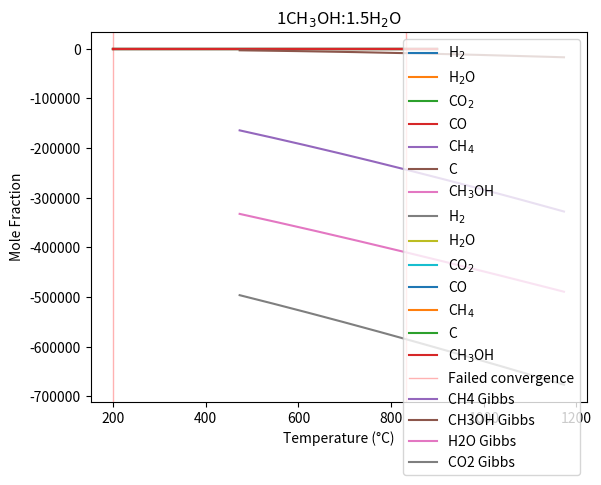

Source code (Python):
# -*- coding: utf-8 -*-
"""
Created on Fri Dec 12 16:19:03 2025

[redacted]

Seems to be converging well at all points.

TODO:
    - Check the formula for the ratio of success v fail convergences. CHECKED and satisfactory.
    - Methanol product mole fraction is still negligable. consider gibbs E of 
    carbon. Issue could be due to consideration of C, yet CH4 is still moderate.
    
Temporarily removing carbon from the product species. No improvement or increase in methanol yield,
hence bringing C back. 
"""

import numpy as np
from scipy.optimize import minimize
from scipy.optimize import root
import matplotlib.pyplot as plt
import pandas as pd


def Abs_G(T, specie):
    
    R = 8.31446 # J/mol.K
    
    if specie == "CH4" and T > 1000:
        row = 0
    
    elif specie == "CH4" and T <= 1000:
        row = 1
        
    elif specie == "H2" and T > 1000:
        row = 2
        
    elif specie == "H2" and T <= 1000:
        row = 3
        
    elif specie == "C" and T > 1000:
        row = 4
    
    elif specie == "C" and T <= 1000:
        row = 5
    
    elif specie == "CH3OHg" and T > 1000:
        row = 6
    
    elif specie == "CH3OHg" and T <= 1000:
        row = 7
    
    elif specie == "O2" and T > 1000:
        row = 8
        
    elif specie == "O2" and T <= 1000:
        row = 9
        
    elif specie == "CH3OHl" and T > 1000:
        row = 10
    
    elif specie == "CH3OHl" and T <= 1000:
        row = 11
    
    elif specie == "CO" and T > 1000:
        row = 12
    
    elif specie == "CO" and T <= 1000:
        row = 13
        
    elif specie == "CO2" and T > 1000:
        row = 14
    
    elif specie == "CO2" and T <= 1000:
        row = 15
    
    elif specie == "H2O" and T > 1000:
        row = 16
    
    elif specie == "H2O" and T <= 1000:
        row = 17
    
        
    coeff = np.array([
                      [1.91178600E+00, 9.60267960E-03, -3.38387841E-06, 5.38797240E-10, -3.19306807E-14, -1.00992136E+04, 8.48241861E+00],  # CH4 at T=[1000,6000]K
                      [5.14825732E+00, -1.37002410E-02, 4.93749414E-05, -4.91952339E-08, 1.70097299E-11, -1.02453222E+04, -4.63322726E+00],  # CH4 at T=[200,1000]K
                      [0.29328305E+01, 0.8265980E-03, -0.14640057E-06, 0.15409851E-10, -0.68879615E-15, -0.81305582E+3, -0.10243164E+1],  # H2, T=[1000,6000]K
                      [0.23443029E+01, 0.79804248E-02, -0.19477917E-04, 0.20156967E-07, -0.73760289E-11, -0.91792413E+03, 0.68300218E+00],  # H2 T=[200,1000]K
                      [ 0.14556924E+01, 0.17170638E-02,-0.69758410E-06, 0.13528316E-09,-0.96764905E-14, -0.69512804E+03, -0.85256842E+01],  # C at T=[1000,6000]K
                      [-0.31087207E+00, 0.44035369E-02, 0.19039412E-05, -0.63854697E-08, 0.29896425E-11, -0.10865079E+03, 0.11138295E+01],  # C at T=[200,1000]K
                      [3.52726795E+00, 1.03178783E-02, -3.62892944E-06, 5.77448016E-10, -3.42182632E-14, -2.60028834E+04, 5.16758693E+00], # CH3OH gas at T = [1000,6000]K
                      [5.65851051E+00, -1.62983419E-02, 6.91938156E-05, -7.58372926E-08, 2.80427550E-11, -2.56119736E+04, -8.97330508E-01], # CH3OH gas at T = [200,1000]K
                      [ 3.66096083E+00, 6.56365523E-04, -1.41149485E-07, 2.05797658E-11, -1.29913248E-15, -1.21597725E+03, 3.41536184E+00], # O2 at T=[1000,6000]K
                      [3.78245636E+00, -2.99673415E-03, 9.84730200E-06, -9.68129508E-09, 3.24372836E-12, -1.06394356E+03, 3.65767573E+00], # O2 at T=[200,1000]K
                      [0.00000000E+00, 0.00000000E+00, 0.00000000E+00, 0.00000000E+00, 0.00000000E+00, 0.00000000E+00, 0.00000000E+00 ], # CH3OH liquid at T = [1000,6000]K
                      [1.21754995E+01, -4.19673868E-02, 1.42400437E-04,-1.60999972E-07, 2.14794684E-10, -3.15401115E+04, -4.68827360E+01], # CH3OH liquid at T = [200,1000]K
                      [0.30484859E+01, 0.13517281E-02, -0.48579405E-06, 0.78853644E-10,-0.46980746E-14, -0.14266117E+05, 0.60170977E+01], # CO at T =[1000,6000]K
                      [0.35795335E+01, -0.61035369E-03, 0.10168143E-05,  0.90700586E-09, -0.90442449E-12, -0.14344086E+05, 0.35084093E+01], # CO at T =[200, 1000]K
                      [0.46365111E+01, 0.27414569E-02,-0.99589759E-06, 0.16038666E-09, -0.91619857E-14, -0.49024904E+05, -0.19348955E+01], # CO2 T = [1000,6000]K
                      [0.23568130E+01, 0.89841299E-02, -0.71220632E-05, 0.24573008E-08, -0.14288548E-12, -0.48371971E+05, 0.99009035E+01], # CO2 T = [200,1000]K
                      [0.26770389E+01, 0.29731816E-02, -0.77376889E-06, 0.94433514E-10, -0.42689991E-14, -0.29885894E+05, 0.68825500E+01], # H2O at T=[1000,6000]K
                      [0.41986352E+01, -0.20364017E-02, 0.65203416E-05, -0.54879269E-08, 0.17719680E-11, -0.30293726E+05, -0.84900901E+00], # H2O at T=[200,1000]K
                      ])
    
    a = coeff[row]
    ## 9 constant polynomial ##
    # G_T_RT = (-a[0]/(2*T**(2))   (2*a[1]*(1-np.log(T)))/T  +  a[2]*(1-np.log(T)) 
    #           - (a[3]*T))/2 - (a[4]*T**2)/6  - (a[5]*T**3)/12  -  (a[6]*T**4) /20  
    #           + a[7]/T  -a[8])
    ## 7 constant polynoial ##
    G_T_RT =( a[0]*(1-np.log(T)) - (a[1]*T)/2 - (a[2]*T**2)/6  -  (a[3]*T**3)/12
             - (a[4]*T**4)/20 + a[5]/T - a[6])
        
        
    G_T = G_T_RT*R*T # absolute gibbs energy for specie / element of interest.
        
    
    return G_T

def Gabs_molar(T):
    
    species_of_interest = ["H2O", "CO2", "CH4", "H2", "CO", "C", "CH3OHg"] 
    gibbs_form = np.zeros(len(species_of_interest))
    
    for idx, name in enumerate(species_of_interest):
        gibbs_form[idx] = Abs_G(T, name)
    
    return gibbs_form

def Gibbs(n, T, p):
    # function currently takes the fugacity coefficient as 1
    
   # gibbs_form = delGf(T,p)
    gibbs_form = Gabs_molar(T)
    
    
    gas_indicies = list(range(len(n)))
    
    gas_indicies.remove(5)
    if T<338:
        gas_indicies.remove(6)
    n_gas = n[gas_indicies]
    

    for i in range(n.shape[0]): # protect from negative log
        if n[i] <= 0:
            n[i] = 1e-20
            
    
    R  = 8.314 # universal gas constant in J / mol K
    p0 = 1 # standard pressure in bar
    
    total_gibbs = np.dot(n, gibbs_form) + R*T*np.sum(n*np.log((p*n)/(p0*np.sum(n_gas))))  # changed so no longer calculating gas phase entropy for non gas terms.
    return total_gibbs

# n0 is the element input based on moles of species and their corresponding elemental stoichometry
def element_balance(n, e0):
    
    # Species-element stoichometry 
    #             #C #H #O
    A = np.array([[0, 2, 1],  #H2O
                  [1, 0, 2],  #CO2
                  [1, 4, 0],  #CH4
                  [0, 2, 0],  #H2 
                  [1, 0, 1],  #CO 
                  [1, 0, 0],  #C
                  [1, 4, 1],  #CH3OH
                  ])
    
    resid = np.dot(np.transpose(A), n ) - e0
    
    return resid

def retry(y, res):
    
    retry_c = 0
    max_retries = 5
    
    while not res.success and retry_c < max_retries:
      #  if retry_c ==0:        
            #n0_perturbed = y
            res = minimize(Gibbs, y, args = (Ts[j], ps[i]), method = 'SLSQP', bounds = bnds, constraints = cons)
            print(f'Retry {retry_c+1}: ', res.success)
            retry_c +=1
            y = y * (1 + 1e-2 * np.random.randn(len(y)))

    
    return res
    
    

e0 = np.array([1, 5.92, 2.46]) # C, H, O
N_MeOH = 1 # moles of MeOH in
y = n0 = np.array([1, 1, 1, 1, 1, 1, 5])
#y = n0 = np.array([1, 1, 1, 1, 1, 5])
ps = np.array([1.01325])
Ts = np.linspace(473.15, 1173.15, 200)

cons = {'type': 'eq', 'fun': element_balance, 'args':[e0]}
bnds = ((1e-10, np.inf), (1e-10, np.inf), (1e-10, np.inf), (1e-10, np.inf), (1e-10,np.inf), (1e-10,np.inf), (1e-10, np.inf)) # number of bounds needs to match the number of species. e.g. 2 species, 2 bounds. 

result_y = np.ones((ps.shape[0], Ts.shape[0], n0.shape[0])) # what is n0?? and what dimensions is this giving.
h2 = []
co2 = []
ch4 = []
co = []
c = []
h2o  = []
ch3oh = []
s_o_f = []
X_MeOH = []
f = 0
s = 0
for i in range(ps.shape[0]):
    for j in range(Ts.shape[0]):
        # if np.sum(x0) !=1:
        #     print('please check initial guess for the mole fraction compoistion')
        
        # else:
        res_o = res = minimize(Gibbs, n0, args = (Ts[j], ps[i]), method = 'SLSQP', bounds = bnds, constraints = cons, options={'ftol':1e-12, 'maxiter':500})
        print('--------------------------------------------------------------')
        print('Resdiual element balance Pre: ', element_balance(y, e0))
        if not res.success:
            res = retry(y, res)
        
        ### Has the retried attempts achieved 'convergence'? checker.
        if np.linalg.norm(element_balance(res_o.x, e0), ord =1) <= np.linalg.norm(element_balance(res.x, e0),1): # check which equality constraint is greater breached. 
            y = res_o.x # original result before retry is satisfactory. 
            if not res_o.success:
                f +=1
            else: 
                s+=1
            s_o_f.append(res_o.success)
            
        else:
            y = res.x 
            if not res.success:
                f +=1
            else: 
                s+=1
            s_o_f.append(res.success)
        
        result_y[i, j] = y/ np.sum(y)
        h2.append(y[3]/np.sum(y))
        h2o.append(y[0]/np.sum(y))
        co2.append(y[1]/np.sum(y))
        ch4.append(y[2]/np.sum(y))
        co.append(y[4]/np.sum(y))
        c.append(y[5]/np.sum(y))
        ch3oh.append(y[6]/np.sum(y))
        X_MeOH.append( ((y[1] + y[2] + y[4] + y[5]) / N_MeOH )*100)
        
        s_o_f.append(res.success)
        
        
        
            
        print(result_y[i, j], '@: ', ps[i], 'Bar ,', Ts[j] , 'K')
        print('Success or Fail: ', res.success)
        print('Resdiual element balance Post: ', element_balance(y, e0))
        print('--------------------------------------------------------------')
            

#test = delGf(500, 1)

P_1bar = -192.593

P_10bar = -173.468

Calc_P_10bar = P_1bar + 0.008314 * 1000 * np.log(10 / 1)
Tc = Ts -273.15
plt.plot(Tc, h2, label = 'H$_2$')
plt.plot(Tc, h2o, label = 'H$_2$O')
plt.plot(Tc, co2, label = 'CO$_2$')
plt.plot(Tc, co, label = 'CO')
plt.plot(Tc, ch4, label = 'CH$_4$')
plt.plot(Tc, c, label = 'C')
plt.plot(Tc, ch3oh, label = 'CH$_3$OH')
plt.ylabel('Mole Fraction')
plt.xlabel('Temperature (°C)')
plt.title('1CH$_3$OH:1.5H$_2$O')
plt.legend()
plt.show()

print('Percentage failed: ', f/(s+f)*100, '%')

plt.plot(Tc, h2, label='H$_2$')
plt.plot(Tc, h2o, label='H$_2$O')
plt.plot(Tc, co2, label='CO$_2$')
plt.plot(Tc, co, label='CO')
plt.plot(Tc, ch4, label='CH$_4$')
plt.plot(Tc, c, label='C')
plt.plot(Tc, ch3oh, label='CH$_3$OH')

plt.ylabel('Mole Fraction')
plt.xlabel('Temperature (°C)')
plt.title('1CH$_3$OH:1.5H$_2$O')

# === ADD THIS SECTION ===
for T, success in zip(Tc, s_o_f):
    if not success:        # if solver failed
        plt.axvline(T, color='red', alpha=0.3, linewidth=1)

# OPTIONAL: add legend entry for failure markers
plt.axvline(Tc[0], color='red', alpha=0.3, linewidth=1, label='Failed convergence')

plt.legend()
plt.show()


ch4_gibbs = []
ch3oh_gibbs = []
co2_gibbs = []
h2o_gibbs = []
for T in Ts:
    gibbs_form = Gabs_molar(T)
    
    ch4_gibbs.append(gibbs_form[2])
    ch3oh_gibbs.append(gibbs_form[5])
    h2o_gibbs.append(gibbs_form[0])
    co2_gibbs.append(gibbs_form[1])
    
plt.plot(Ts, ch4_gibbs, label='CH4 Gibbs')
plt.plot(Ts, ch3oh_gibbs, label = 'CH3OH Gibbs')
plt.plot(Ts, h2o_gibbs, label = 'H2O Gibbs')
plt.plot(Ts, co2_gibbs, label = 'CO2 Gibbs')
plt.legend()
plt.show()
    

